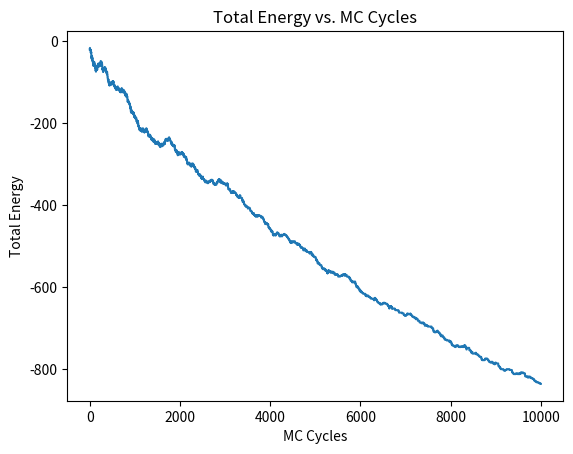

Generate this figure with matplotlib:
# This program extends the previous code by adding a plot using Matplotlib to visualize how the total 
# energy evolves over the Monte Carlo cycles during the simulation of the Ising model on a 3D cubic grid. 
# Further development and analysis are needed to explore additional physical quantities and investigate the system behavior in more detail.

import numpy as np
import random
import matplotlib.pyplot as plt
from mpl_toolkits.mplot3d import Axes3D


# Function to initialize a 3D grid with random spin values
def initialize_grid(size):
    return np.random.choice([-1, 1], size=(size, size, size))


# Function to calculate the energy of a specific spin site
def calculate_energy(grid, x, y, z):
    energy = 0
    # Calculate interactions with nearest neighbors in a periodic boundary condition
    for dx, dy, dz in [
        (-1, 0, 0),
        (1, 0, 0),
        (0, -1, 0),
        (0, 1, 0),
        (0, 0, -1),
        (0, 0, 1),
    ]:
        energy += (
            grid[x, y, z] * grid[(x + dx) % size, (y + dy) % size, (z + dz) % size]
        )
    return -energy


# Function to perform Monte Carlo simulation for a given temperature
def monte_carlo(grid, temperature, mc_cycles):
    energies = []
    for _ in range(mc_cycles):
        x, y, z = (
            random.randint(0, size - 1),
            random.randint(0, size - 1),
            random.randint(0, size - 1),
        )
        current_energy = calculate_energy(grid, x, y, z)

        grid[x, y, z] *= -1
        new_energy = calculate_energy(grid, x, y, z)
        delta_energy = new_energy - current_energy

        if delta_energy > 0 and random.random() > np.exp(-delta_energy / temperature):
            grid[x, y, z] *= -1

        energies.append(np.sum(grid))

    return energies


# Main simulation parameters
size = 10
temperature = 1.0
mc_cycles = 10000

# Initialize the grid
grid = initialize_grid(size)

# Perform Monte Carlo simulation and collect energies
energies = monte_carlo(grid, temperature, mc_cycles)

# Plot the energy evolution over MC cycles
plt.figure()
plt.plot(range(mc_cycles), energies)
plt.xlabel("MC Cycles")
plt.ylabel("Total Energy")
plt.title("Total Energy vs. MC Cycles")
plt.show()

# Further code implementation is necessary to analyze the results and physical quantities.
